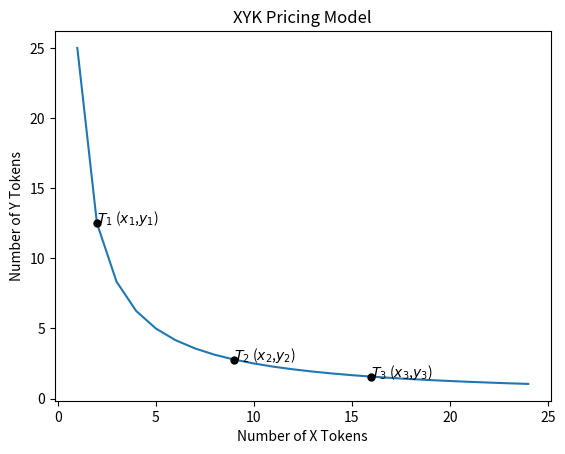

Reproduce this figure in Python.
import matplotlib.pyplot as plt

# INITIAL LIQUIDITY PROVIDED (# OF TOKENS)
X_START = 5
Y_START = 5

# CONSTANTS
K = X_START * Y_START
RANGE = X_START * Y_START

# AUTOMATED MARKET MAKER PRICES
x_list = list(range(1,RANGE))
y_list = [(K / x) for x in x_list]

# X COORDINATES FOR T1, T2, and T3
x_1 = 2
x_2 = 9
x_3 = 16

# PLOT
# CURVE
plt.plot(x_list, y_list)
# T1, T2, and T3 POINTS
plt.plot([x_1], [(K / x_1)], marker="o", markersize=5, markeredgecolor="black", markerfacecolor="black")
plt.text(x_1,(K / x_1), "$T_{1}$ ($x_{1}$,$y_{1}$)")
plt.plot([x_2], [(K / x_2)], marker="o", markersize=5, markeredgecolor="black", markerfacecolor="black")
plt.text(x_2,(K / x_2), "$T_{2}$ ($x_{2}$,$y_{2}$)")
plt.plot([x_3], [(K / x_3)], marker="o", markersize=5, markeredgecolor="black", markerfacecolor="black")
plt.text(x_3,(K / x_3), "$T_{3}$ ($x_{3}$,$y_{3}$)")
# LABELS
plt.title("XYK Pricing Model")
plt.xlabel("Number of X Tokens")
plt.ylabel("Number of Y Tokens")
plt.show()




